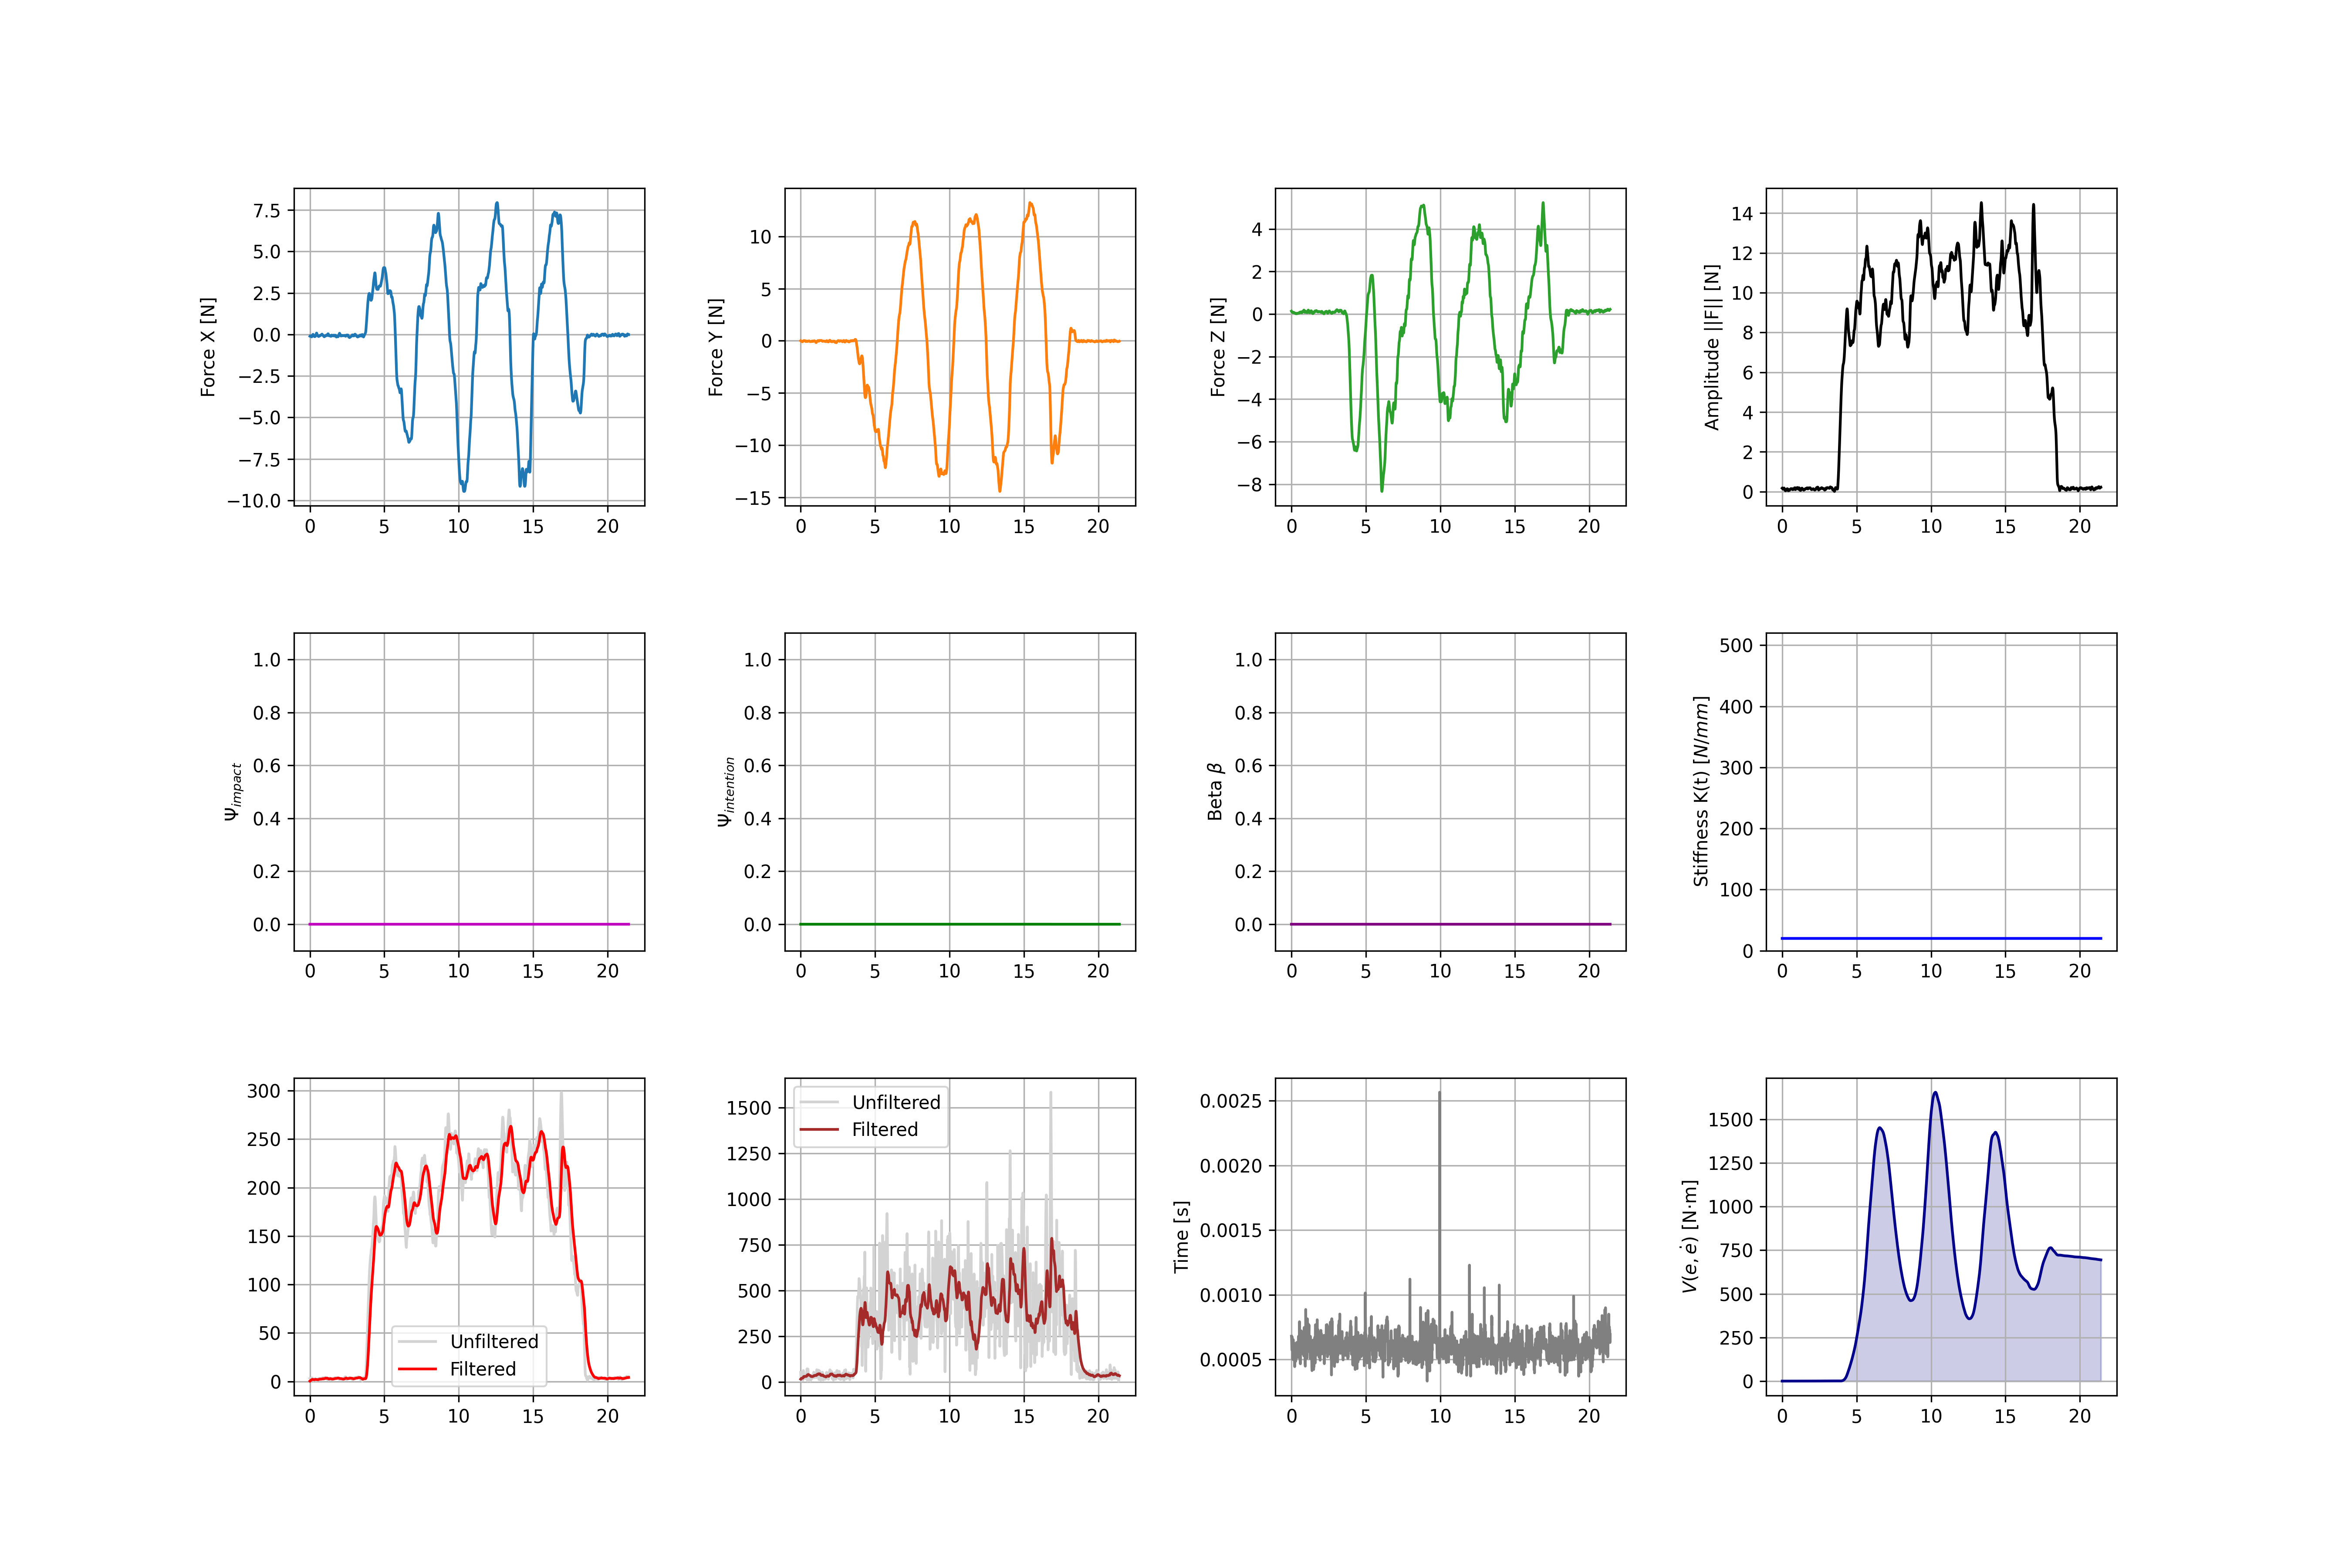

The data file committed next to this chart (first rows):
Index, Time_s, Fx, Fy, Fz, F_Amp, Psi_Imp, Psi_Int, Beta, K_Stiffness, Vel_Raw, Vel_Filt, Acc_Raw, Acc_Filt, Lyapunov_V_Nmm, Loop_Duration_s, q1, q2, q3, q4, q5, tau1, tau2, tau3
0, 0.0000, -0.1089, 0.0058, 0.1358, 0.1742, 0.0000, 0.0000, 0.0000, 20, 3.273, 0.4178, 51.69, 15.61, 0.0001, 0.000680, 0.0000, 0.0000, 0.0000, 0.0000, 0.0000, -0.0000, -6.373, -3.612
1, 0.0100, -0.1145, -0.0070, 0.1229, 0.1681, 0.0000, 0.0000, 0.0000, 20, 3.459, 0.5800, 33.29, 17.09, 0.0002, 0.000664, 0.0000, 0.0000, 0.0000, 0.0000, 0.0000, -0.0000, -6.373, -3.612
2, 0.0200, -0.1121, -0.0253, 0.1107, 0.1595, 0.0000, 0.0000, 0.0000, 20, 3.464, 0.7385, 32.38, 17.96, 0.0003, 0.000610, 0.0000, 0.0000, 0.0000, 0.0000, 0.0000, -0.0000, -6.373, -3.612
3, 0.0300, -0.1051, -0.0366, 0.0990, 0.1489, 0.0000, 0.0000, 0.0000, 20, 3.356, 0.8855, 32.31, 18.75, 0.0004, 0.000573, 0.0000, 0.0000, 0.0000, 0.0000, 0.0000, -0.0000, -6.373, -3.612
4, 0.0400, -0.0983, -0.0378, 0.0900, 0.1386, 0.0000, 0.0000, 0.0000, 20, 3.195, 1.017, 26.27, 19.33, 0.0005, 0.000593, 0.0000, 0.0000, 0.0000, 0.0000, 0.0000, -0.0000, -6.373, -3.612
5, 0.0500, -0.0871, -0.0374, 0.0914, 0.1317, 0.0000, 0.0000, 0.0000, 20, 3.036, 1.132, 20.3, 19.55, 0.0007, 0.000674, 0.0000, 0.0000, 0.0000, 0.0000, 0.0000, -0.0000, -6.373, -3.612
6, 0.0600, -0.0782, -0.0380, 0.0975, 0.1307, 0.0000, 0.0000, 0.0000, 20, 2.93, 1.234, 18.65, 19.54, 0.0008, 0.000637, 0.0000, 0.0000, 0.0000, 0.0000, 0.0000, -0.0000, -6.373, -3.612
7, 0.0700, -0.0862, -0.0414, 0.0959, 0.1354, 0.0000, 0.0000, 0.0000, 20, 2.918, 1.327, 6.695, 19.16, 0.0010, 0.000657, 0.0000, 0.0000, 0.0000, 0.0000, 0.0000, -0.0000, -6.373, -3.612
8, 0.0800, -0.1014, -0.0497, 0.0855, 0.1416, 0.0000, 0.0000, 0.0000, 20, 2.961, 1.416, 21.32, 18.88, 0.0012, 0.000501, 0.0000, 0.0000, 0.0000, 0.0000, 0.0000, -0.0000, -6.373, -3.612
9, 0.0900, -0.1132, -0.0646, 0.0737, 0.1498, 0.0000, 0.0000, 0.0000, 20, 3.052, 1.503, 33.93, 19.36, 0.0014, 0.000595, 0.0000, 0.0000, 0.0000, 0.0000, 0.0000, -0.0000, -6.373, -3.612
10, 0.1000, -0.1274, -0.0811, 0.0651, 0.1644, 0.0000, 0.0000, 0.0000, 20, 3.244, 1.594, 41.63, 20.37, 0.0016, 0.000603, 0.0000, 0.0000, 0.0000, 0.0000, 0.0000, -0.0000, -6.373, -3.612
11, 0.1100, -0.1416, -0.0918, 0.0622, 0.1799, 0.0000, 0.0000, 0.0000, 20, 3.51, 1.692, 39.96, 21.5, 0.0019, 0.000615, 0.0000, 0.0000, 0.0000, 0.0000, 0.0000, -0.0000, -6.373, -3.612
12, 0.1200, -0.1456, -0.0917, 0.0671, 0.1847, 0.0000, 0.0000, 0.0000, 20, 3.709, 1.797, 23.25, 22.05, 0.0022, 0.000654, 0.0000, 0.0000, 0.0000, 0.0000, 0.0000, -0.0000, -6.373, -3.612
13, 0.1300, -0.1370, -0.0811, 0.0753, 0.1760, 0.0000, 0.0000, 0.0000, 20, 3.724, 1.903, 7.109, 21.68, 0.0025, 0.000627, 0.0000, 0.0000, 0.0000, 0.0000, 0.0000, -0.0000, -6.373, -3.612
14, 0.1400, -0.1258, -0.0688, 0.0808, 0.1646, 0.0000, 0.0000, 0.0000, 20, 3.603, 2, 20.3, 21.24, 0.0029, 0.000578, 0.0000, 0.0000, 0.0000, 0.0000, 0.0000, -0.0000, -6.373, -3.612
15, 0.1500, -0.1116, -0.0559, 0.0803, 0.1484, 0.0000, 0.0000, 0.0000, 20, 3.396, 2.082, 28.69, 21.42, 0.0032, 0.000565, 0.0065, 0.0517, 0.0107, -0.0623, 0.0065, -0.0009, -6.355, -3.603
16, 0.1600, -0.0891, -0.0429, 0.0728, 0.1228, 0.0000, 0.0000, 0.0000, 20, 3.019, 2.144, 41.71, 22.17, 0.0036, 0.000509, 0.0065, 0.0517, 0.0107, -0.0623, 0.0065, -0.0009, -6.355, -3.603
17, 0.1700, -0.0619, -0.0274, 0.0647, 0.0937, 0.0000, 0.0000, 0.0000, 20, 2.506, 2.178, 55.7, 23.63, 0.0039, 0.000494, 0.0065, 0.0517, 0.0107, -0.0623, 0.0065, -0.0009, -6.355, -3.603
18, 0.1800, -0.0364, -0.0096, 0.0619, 0.0725, 0.0000, 0.0000, 0.0000, 20, 1.978, 2.182, 62.39, 25.58, 0.0041, 0.000555, 0.0065, 0.0517, 0.0107, -0.0623, 0.0065, -0.0009, -6.355, -3.603
19, 0.1900, -0.0154, 0.0018, 0.0625, 0.0644, 0.0000, 0.0000, 0.0000, 20, 1.577, 2.159, 58.37, 27.5, 0.0043, 0.000559, 0.0065, 0.0517, 0.0107, -0.0623, 0.0065, -0.0009, -6.355, -3.603
20, 0.2000, 0.0002, 0.0092, 0.0600, 0.0607, 0.0000, 0.0000, 0.0000, 20, 1.33, 2.121, 49.84, 28.96, 0.0045, 0.000625, 0.0065, 0.0517, 0.0107, -0.0623, 0.0065, -0.0009, -6.355, -3.603
21, 0.2100, 0.0039, 0.0169, 0.0552, 0.0579, 0.0000, 0.0000, 0.0000, 20, 1.214, 2.074, 35.73, 29.72, 0.0046, 0.000489, 0.0065, 0.0517, 0.0107, -0.0623, 0.0065, -0.0009, -6.355, -3.603
22, 0.2200, -0.0043, 0.0161, 0.0475, 0.0504, 0.0000, 0.0000, 0.0000, 20, 1.112, 2.024, 17.95, 29.56, 0.0047, 0.000445, 0.0065, 0.0517, 0.0107, -0.0623, 0.0065, -0.0009, -6.355, -3.603
23, 0.2300, -0.0195, 0.0124, 0.0398, 0.0460, 0.0000, 0.0000, 0.0000, 20, 0.9871, 1.97, 18.64, 28.94, 0.0048, 0.000606, 0.0065, 0.0517, 0.0107, -0.0623, 0.0065, -0.0009, -6.355, -3.603
24, 0.2400, -0.0367, 0.0125, 0.0369, 0.0535, 0.0000, 0.0000, 0.0000, 20, 0.9516, 1.915, 26.02, 28.58, 0.0049, 0.000548, 0.0065, 0.0517, 0.0107, -0.0623, 0.0065, -0.0009, -6.355, -3.603
25, 0.2500, -0.0593, 0.0094, 0.0360, 0.0701, 0.0000, 0.0000, 0.0000, 20, 1.081, 1.866, 36.33, 28.72, 0.0050, 0.000594, 0.0065, 0.0517, 0.0107, -0.0623, 0.0065, -0.0009, -6.355, -3.603
26, 0.2600, -0.0801, 0.0109, 0.0372, 0.0890, 0.0000, 0.0000, 0.0000, 20, 1.369, 1.83, 40.39, 29.25, 0.0052, 0.000564, 0.0065, 0.0517, 0.0107, -0.0623, 0.0065, -0.0009, -6.355, -3.603
27, 0.2700, -0.0927, 0.0152, 0.0375, 0.1012, 0.0000, 0.0000, 0.0000, 20, 1.668, 1.813, 34.93, 29.71, 0.0054, 0.000520, 0.0065, 0.0517, 0.0107, -0.0623, 0.0065, -0.0009, -6.355, -3.603
28, 0.2800, -0.1035, 0.0110, 0.0327, 0.1091, 0.0000, 0.0000, 0.0000, 20, 1.912, 1.812, 30.28, 29.87, 0.0056, 0.000485, 0.0065, 0.0517, 0.0107, -0.0623, 0.0065, -0.0009, -6.355, -3.603
29, 0.2900, -0.1182, 0.0065, 0.0245, 0.1209, 0.0000, 0.0000, 0.0000, 20, 2.162, 1.824, 33.21, 29.98, 0.0059, 0.000621, 0.0065, 0.0517, 0.0107, -0.0623, 0.0065, -0.0009, -6.355, -3.603
30, 0.3000, -0.1283, 0.0038, 0.0173, 0.1295, 0.0000, 0.0000, 0.0000, 20, 2.387, 1.849, 30.56, 30.08, 0.0062, 0.000578, 0.0065, 0.0517, 0.0107, -0.0623, 0.0065, -0.0009, -6.355, -3.603
31, 0.3100, -0.1311, -0.0080, 0.0116, 0.1319, 0.0000, 0.0000, 0.0000, 20, 2.53, 1.883, 26.38, 29.99, 0.0065, 0.000556, 0.0065, 0.0517, 0.0107, -0.0623, 0.0065, -0.0009, -6.355, -3.603
32, 0.3200, -0.1356, -0.0276, 0.0128, 0.1390, 0.0000, 0.0000, 0.0000, 20, 2.667, 1.922, 31.67, 29.94, 0.0068, 0.000554, 0.0065, 0.0517, 0.0107, -0.0623, 0.0065, -0.0009, -6.355, -3.603
33, 0.3300, -0.1348, -0.0473, 0.0222, 0.1445, 0.0000, 0.0000, 0.0000, 20, 2.781, 1.966, 36.07, 30.16, 0.0072, 0.000601, 0.0065, 0.0517, 0.0107, -0.0623, 0.0065, -0.0009, -6.355, -3.603
34, 0.3400, -0.1281, -0.0645, 0.0281, 0.1462, 0.0000, 0.0000, 0.0000, 20, 2.852, 2.013, 37.86, 30.53, 0.0076, 0.000584, 0.0065, 0.0517, 0.0107, -0.0623, 0.0065, -0.0009, -6.355, -3.603
35, 0.3500, -0.1227, -0.0760, 0.0308, 0.1476, 0.0000, 0.0000, 0.0000, 20, 2.975, 2.062, 35.79, 30.88, 0.0081, 0.000631, 0.0330, 0.1415, 0.0437, -0.1852, 0.0330, 0.0053, -6.382, -3.583
36, 0.3600, -0.1143, -0.0698, 0.0318, 0.1376, 0.0000, 0.0000, 0.0000, 20, 2.952, 2.112, 17.69, 30.65, 0.0086, 0.000580, 0.0330, 0.1415, 0.0437, -0.1852, 0.0330, 0.0053, -6.382, -3.583
37, 0.3700, -0.1007, -0.0503, 0.0252, 0.1153, 0.0000, 0.0000, 0.0000, 20, 2.716, 2.152, 23.84, 30.1, 0.0090, 0.000533, 0.0330, 0.1415, 0.0437, -0.1852, 0.0330, 0.0053, -6.382, -3.583
38, 0.3800, -0.0852, -0.0351, 0.0171, 0.0938, 0.0000, 0.0000, 0.0000, 20, 2.362, 2.173, 36.4, 30.11, 0.0094, 0.000536, 0.0330, 0.1415, 0.0437, -0.1852, 0.0330, 0.0053, -6.382, -3.583
39, 0.3900, -0.0639, -0.0285, 0.0186, 0.0724, 0.0000, 0.0000, 0.0000, 20, 1.948, 2.172, 41.61, 30.6, 0.0098, 0.000515, 0.0330, 0.1415, 0.0437, -0.1852, 0.0330, 0.0053, -6.382, -3.583
40, 0.4000, -0.0380, -0.0291, 0.0249, 0.0540, 0.0000, 0.0000, 0.0000, 20, 1.513, 2.148, 47.71, 31.37, 0.0101, 0.000552, 0.0330, 0.1415, 0.0437, -0.1852, 0.0330, 0.0053, -6.382, -3.583
41, 0.4100, -0.0077, -0.0353, 0.0293, 0.0465, 0.0000, 0.0000, 0.0000, 20, 1.124, 2.102, 56.66, 32.51, 0.0103, 0.000550, 0.0330, 0.1415, 0.0437, -0.1852, 0.0330, 0.0053, -6.382, -3.583
42, 0.4200, 0.0295, -0.0430, 0.0345, 0.0625, 0.0000, 0.0000, 0.0000, 20, 1.001, 2.045, 69.43, 34.19, 0.0104, 0.000567, 0.0330, 0.1415, 0.0437, -0.1852, 0.0330, 0.0053, -6.382, -3.583
43, 0.4300, 0.0611, -0.0545, 0.0386, 0.0905, 0.0000, 0.0000, 0.0000, 20, 1.366, 1.998, 71.68, 36.19, 0.0104, 0.000599, 0.0330, 0.1415, 0.0437, -0.1852, 0.0330, 0.0053, -6.382, -3.583
44, 0.4400, 0.0780, -0.0625, 0.0388, 0.1073, 0.0000, 0.0000, 0.0000, 20, 1.829, 1.976, 57.78, 37.76, 0.0103, 0.000602, 0.0330, 0.1415, 0.0437, -0.1852, 0.0330, 0.0053, -6.382, -3.583
45, 0.4500, 0.0813, -0.0621, 0.0395, 0.1096, 0.0000, 0.0000, 0.0000, 20, 2.129, 1.976, 34.68, 38.23, 0.0102, 0.000551, 0.0330, 0.1415, 0.0437, -0.1852, 0.0330, 0.0053, -6.382, -3.583
46, 0.4600, 0.0660, -0.0585, 0.0425, 0.0979, 0.0000, 0.0000, 0.0000, 20, 2.173, 1.985, 5.608, 37.23, 0.0102, 0.000604, 0.0330, 0.1415, 0.0437, -0.1852, 0.0330, 0.0053, -6.382, -3.583
47, 0.4700, 0.0288, -0.0517, 0.0431, 0.0732, 0.0000, 0.0000, 0.0000, 20, 1.895, 1.988, 36.63, 36.35, 0.0101, 0.000678, 0.0330, 0.1415, 0.0437, -0.1852, 0.0330, 0.0053, -6.382, -3.583
48, 0.4800, -0.0150, -0.0430, 0.0428, 0.0625, 0.0000, 0.0000, 0.0000, 20, 1.466, 1.971, 65.19, 37.15, 0.0102, 0.000515, 0.0330, 0.1415, 0.0437, -0.1852, 0.0330, 0.0053, -6.382, -3.583
49, 0.4900, -0.0481, -0.0356, 0.0423, 0.0733, 0.0000, 0.0000, 0.0000, 20, 1.228, 1.937, 70.08, 38.83, 0.0104, 0.000579, 0.0330, 0.1415, 0.0437, -0.1852, 0.0330, 0.0053, -6.382, -3.583
50, 0.5000, -0.0690, -0.0316, 0.0393, 0.0855, 0.0000, 0.0000, 0.0000, 20, 1.3, 1.9, 60.11, 40.27, 0.0106, 0.000666, 0.0330, 0.1415, 0.0437, -0.1852, 0.0330, 0.0053, -6.382, -3.583
51, 0.5100, -0.0812, -0.0315, 0.0383, 0.0951, 0.0000, 0.0000, 0.0000, 20, 1.528, 1.873, 45.16, 40.95, 0.0109, 0.000654, 0.0330, 0.1415, 0.0437, -0.1852, 0.0330, 0.0053, -6.382, -3.583
52, 0.5200, -0.0816, -0.0343, 0.0482, 0.1008, 0.0000, 0.0000, 0.0000, 20, 1.751, 1.86, 26.18, 40.66, 0.0113, 0.000566, 0.0330, 0.1415, 0.0437, -0.1852, 0.0330, 0.0053, -6.382, -3.583
53, 0.5300, -0.0783, -0.0289, 0.0627, 0.1044, 0.0000, 0.0000, 0.0000, 20, 1.905, 1.858, 22.26, 39.76, 0.0117, 0.000632, 0.0330, 0.1415, 0.0437, -0.1852, 0.0330, 0.0053, -6.382, -3.583
54, 0.5400, -0.0815, -0.0186, 0.0738, 0.1115, 0.0000, 0.0000, 0.0000, 20, 2.056, 1.865, 26.77, 38.92, 0.0122, 0.000792, 0.0330, 0.1415, 0.0437, -0.1852, 0.0330, 0.0053, -6.382, -3.583
55, 0.5500, -0.0908, -0.0124, 0.0836, 0.1240, 0.0000, 0.0000, 0.0000, 20, 2.341, 1.883, 33.78, 38.44, 0.0127, 0.000748, 0.0760, 0.2035, 0.0835, -0.2871, 0.0760, 0.0003, -6.379, -3.588
56, 0.5600, -0.1012, -0.0071, 0.0893, 0.1351, 0.0000, 0.0000, 0.0000, 20, 2.609, 1.916, 30.67, 38.1, 0.0133, 0.000521, 0.0760, 0.2035, 0.0835, -0.2871, 0.0760, 0.0003, -6.379, -3.588
57, 0.5700, -0.1145, -0.0074, 0.0869, 0.1439, 0.0000, 0.0000, 0.0000, 20, 2.841, 1.96, 26.49, 37.58, 0.0139, 0.000575, 0.0760, 0.2035, 0.0835, -0.2871, 0.0760, 0.0003, -6.379, -3.588
58, 0.5800, -0.1257, -0.0212, 0.0807, 0.1508, 0.0000, 0.0000, 0.0000, 20, 3.029, 2.014, 26.45, 36.97, 0.0146, 0.000616, 0.0760, 0.2035, 0.0835, -0.2871, 0.0760, 0.0003, -6.379, -3.588
59, 0.5900, -0.1243, -0.0412, 0.0771, 0.1519, 0.0000, 0.0000, 0.0000, 20, 3.13, 2.073, 28.63, 36.45, 0.0154, 0.000539, 0.0760, 0.2035, 0.0835, -0.2871, 0.0760, 0.0003, -6.379, -3.588
... 2,082 more rows
